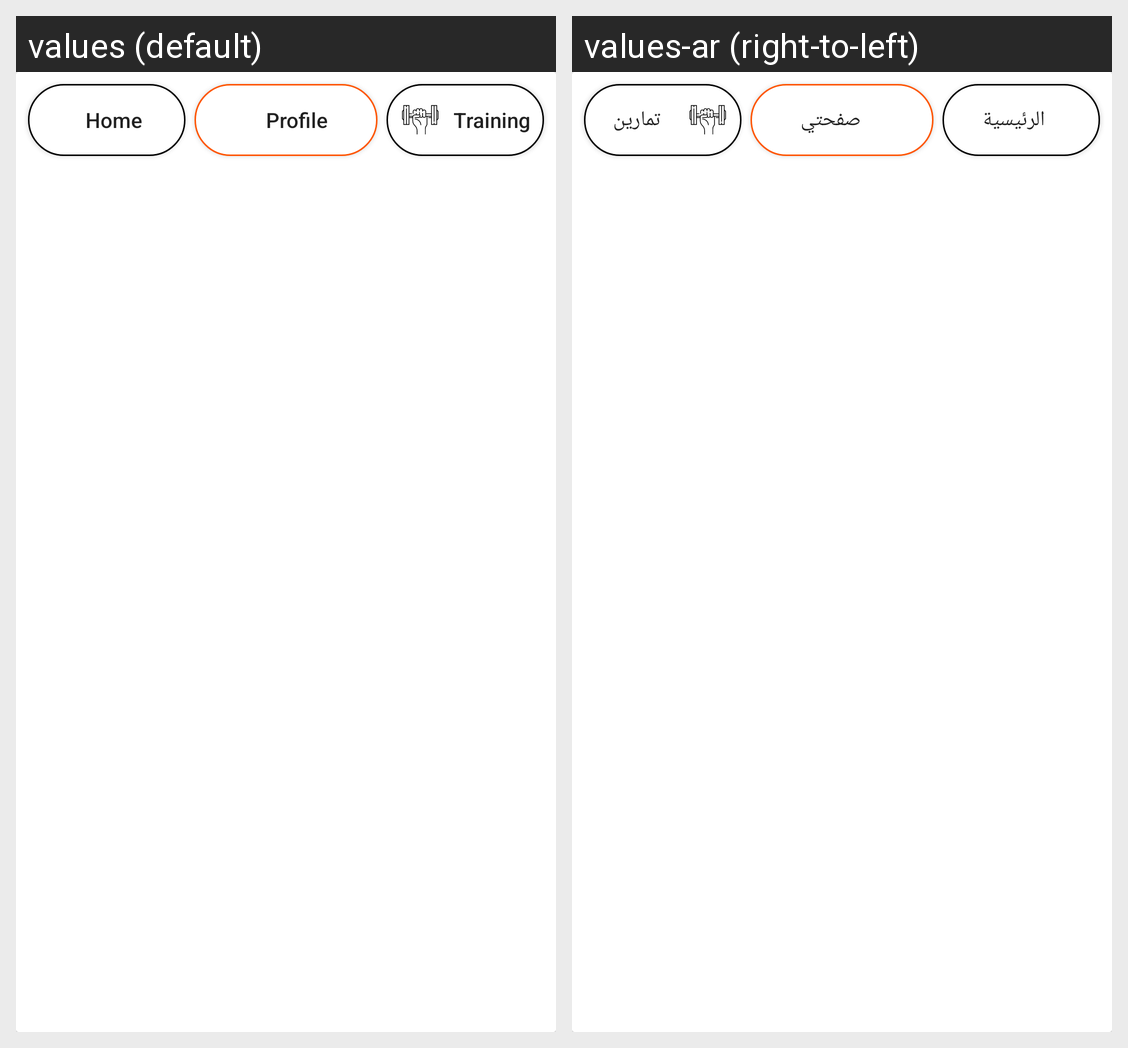

Strings drawn on this Android screen and how each of the app's shown locales translates them:
Android screen res/layout/nav_bar.xml rendered under 2 locales, left to right: values (default), values-ar (right-to-left). Device: Nexus 5 (rendered at 1080×1920; each locale shown at half size, 540×960, under a caption strip naming it); theme AppTheme.
Strings drawn on this screen, with the default value and each locale's value (text and hints the layout hard-codes, and strings that could not be matched under every locale, appear in the picture but are not listed):

home
  values: Home
  values-ar: الرئيسية

profile
  values: Profile
  values-ar: صفحتي

training
  values: Training
  values-ar: تمارين
